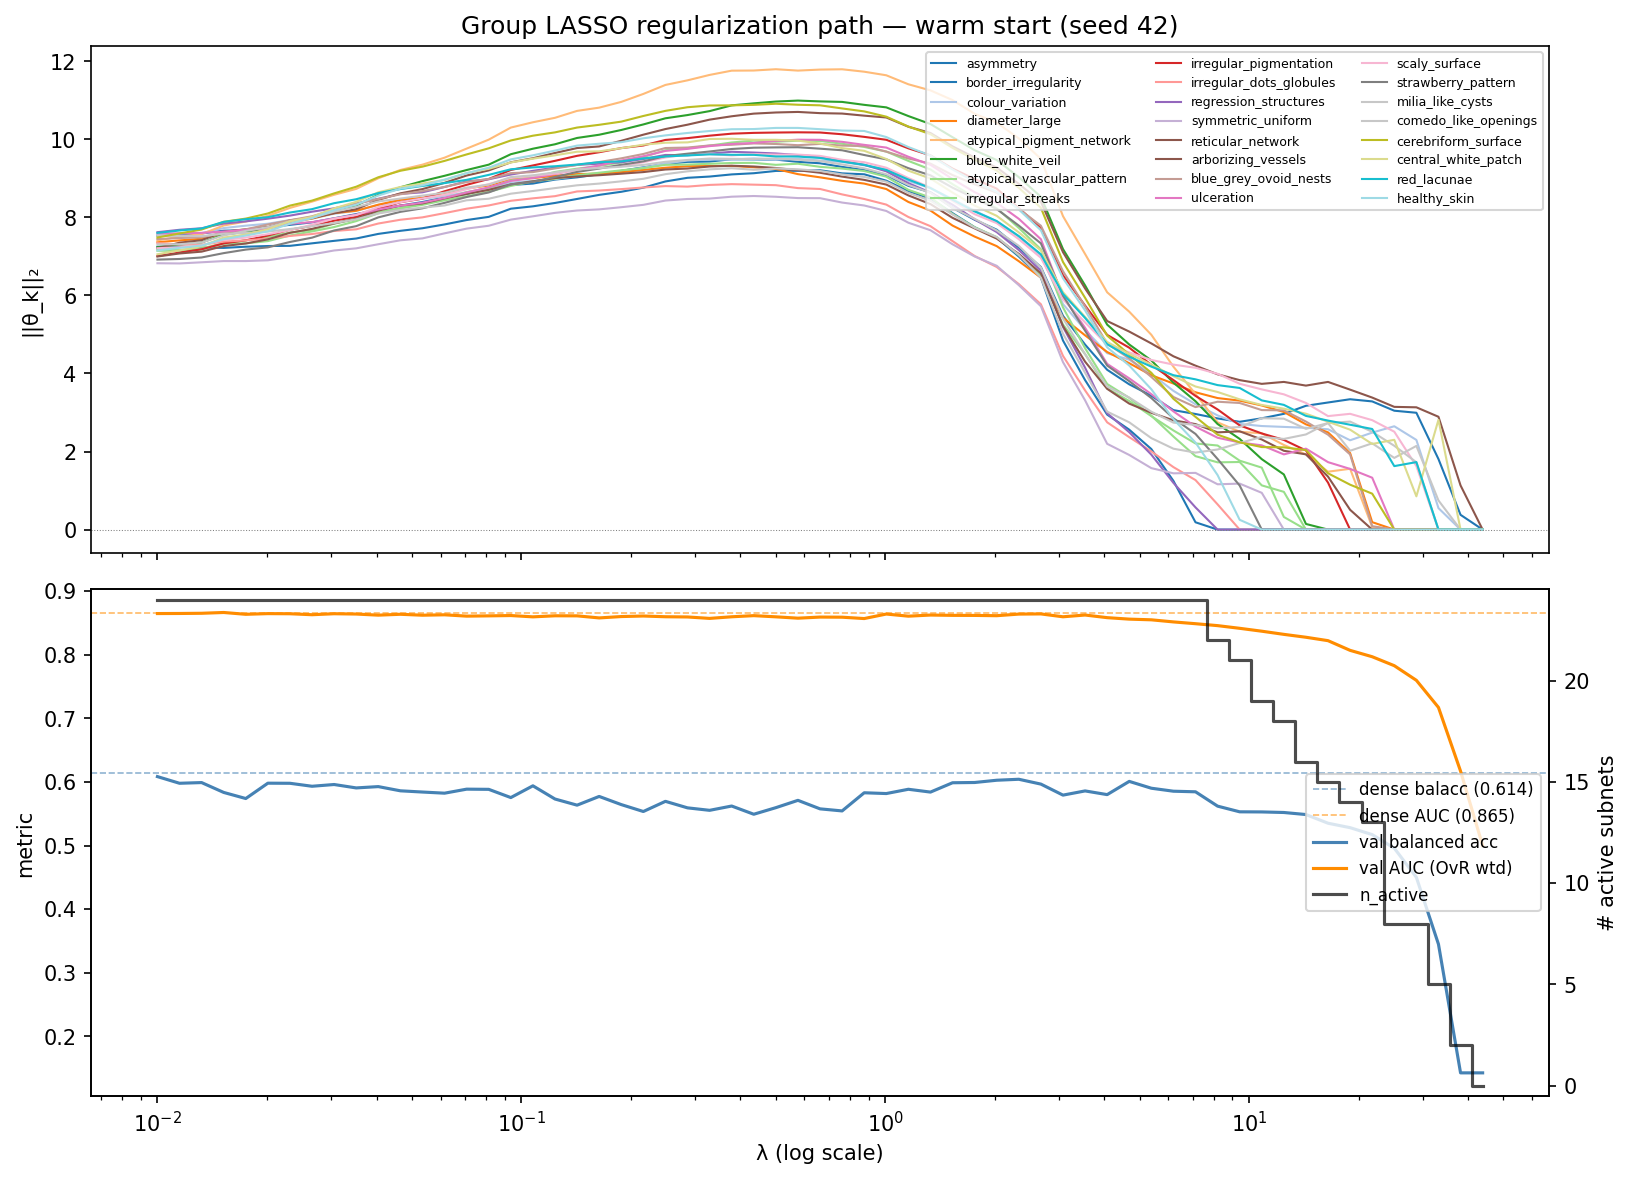

The file beside this chart, header and first rows:
# seed=42
lambda, n_active, val_loss, val_balacc, val_auc, actual_epochs, concepts_just_eliminated, norm_asymmetry, norm_border_irregularity, norm_colour_variation, norm_diameter_large, norm_atypical_pigment_network, norm_blue_white_veil, norm_atypical_vascular_pattern, norm_irregular_streaks, norm_irregular_pigmentation, norm_irregular_dots_globules, norm_regression_structures, norm_symmetric_uniform, norm_reticular_network, norm_arborizing_vessels, norm_blue_grey_ovoid_nests, norm_ulceration, norm_scaly_surface
0.01, 24, 1.17, 0.6083, 0.8644, 14, , 7.533, 7.248, 7.538, 7.365, 7.408, 7.236, 7.145, 7.192, 7.009, 7.34, 7.62, 6.825, 7.21, 6.997, 7.443, 7.589, 7.209
0.0115, 24, 1.176, 0.5978, 0.8645, 15, , 7.552, 7.254, 7.589, 7.41, 7.506, 7.306, 7.144, 7.165, 7.098, 7.306, 7.682, 6.82, 7.351, 7.075, 7.471, 7.59, 7.235
0.01322, 24, 1.168, 0.5989, 0.8648, 12, , 7.588, 7.226, 7.596, 7.452, 7.571, 7.356, 7.177, 7.205, 7.182, 7.298, 7.721, 6.849, 7.415, 7.122, 7.489, 7.604, 7.285
0.01521, 24, 1.206, 0.5834, 0.8661, 21, , 7.659, 7.218, 7.726, 7.595, 7.792, 7.563, 7.326, 7.339, 7.334, 7.381, 7.841, 6.881, 7.631, 7.265, 7.616, 7.636, 7.424
0.01749, 24, 1.224, 0.5738, 0.8632, 11, , 7.671, 7.249, 7.787, 7.67, 7.893, 7.625, 7.335, 7.412, 7.412, 7.411, 7.897, 6.881, 7.695, 7.33, 7.694, 7.677, 7.483
0.02011, 24, 1.228, 0.5979, 0.8643, 12, , 7.751, 7.266, 7.837, 7.751, 8.04, 7.725, 7.391, 7.497, 7.535, 7.455, 7.967, 6.9, 7.749, 7.437, 7.818, 7.711, 7.568
0.02313, 24, 1.223, 0.5978, 0.8641, 17, , 7.809, 7.271, 7.932, 7.871, 8.243, 7.909, 7.535, 7.611, 7.683, 7.524, 8.045, 6.984, 7.924, 7.605, 7.926, 7.836, 7.675
0.0266, 24, 1.221, 0.5931, 0.8626, 13, , 7.873, 7.335, 7.967, 7.969, 8.404, 7.984, 7.64, 7.676, 7.782, 7.574, 8.145, 7.05, 7.985, 7.705, 8.028, 7.878, 7.811
0.03059, 24, 1.249, 0.5958, 0.8641, 16, , 7.977, 7.399, 8.093, 8.11, 8.579, 8.173, 7.752, 7.838, 7.917, 7.651, 8.232, 7.152, 8.106, 7.846, 8.195, 7.973, 7.967
0.03518, 24, 1.322, 0.5905, 0.8636, 13, , 8.084, 7.458, 8.167, 8.169, 8.73, 8.304, 7.904, 7.952, 8.014, 7.694, 8.356, 7.207, 8.209, 7.969, 8.35, 8.069, 8.06
0.04046, 24, 1.276, 0.5926, 0.8619, 26, , 8.196, 7.577, 8.32, 8.325, 9.002, 8.578, 8.105, 8.133, 8.218, 7.843, 8.477, 7.312, 8.448, 8.175, 8.47, 8.203, 8.265
0.04652, 24, 1.283, 0.5859, 0.8633, 20, , 8.301, 7.656, 8.399, 8.45, 9.215, 8.771, 8.239, 8.232, 8.388, 7.939, 8.602, 7.413, 8.616, 8.303, 8.592, 8.301, 8.39
0.0535, 24, 1.335, 0.584, 0.8618, 11, , 8.393, 7.722, 8.476, 8.501, 9.351, 8.929, 8.35, 8.321, 8.481, 8.001, 8.642, 7.462, 8.725, 8.359, 8.673, 8.377, 8.486
0.06153, 24, 1.306, 0.5822, 0.8625, 15, , 8.509, 7.819, 8.545, 8.63, 9.53, 9.066, 8.489, 8.437, 8.669, 8.109, 8.778, 7.591, 8.885, 8.486, 8.78, 8.497, 8.575
0.07076, 24, 1.31, 0.5885, 0.8604, 18, , 8.601, 7.932, 8.643, 8.743, 9.762, 9.213, 8.647, 8.54, 8.834, 8.223, 8.922, 7.712, 9.073, 8.601, 8.906, 8.638, 8.722
0.08137, 24, 1.3, 0.5883, 0.8608, 19, , 8.731, 8.013, 8.746, 8.818, 9.992, 9.351, 8.751, 8.655, 8.984, 8.306, 8.976, 7.785, 9.203, 8.704, 8.985, 8.769, 8.851
0.09358, 24, 1.312, 0.5753, 0.8613, 28, , 8.829, 8.222, 8.884, 8.984, 10.3, 9.619, 8.949, 8.805, 9.215, 8.425, 9.098, 7.943, 9.412, 8.846, 9.134, 8.934, 9.009
0.1076, 24, 1.303, 0.5938, 0.8592, 12, , 8.867, 8.283, 8.939, 9.007, 10.44, 9.76, 9.017, 8.921, 9.33, 8.488, 9.192, 8.027, 9.515, 8.923, 9.16, 9.009, 9.066
0.1238, 24, 1.338, 0.5731, 0.8609, 13, , 8.968, 8.369, 8.983, 9.065, 10.55, 9.873, 9.164, 8.989, 9.449, 8.544, 9.276, 8.115, 9.65, 9.007, 9.254, 9.111, 9.123
0.1423, 24, 1.352, 0.5634, 0.8608, 16, , 9.026, 8.472, 9.06, 9.109, 10.73, 10.04, 9.249, 9.079, 9.577, 8.664, 9.345, 8.176, 9.776, 9.047, 9.343, 9.227, 9.22
0.1637, 24, 1.354, 0.5771, 0.8575, 11, , 9.105, 8.577, 9.12, 9.122, 10.81, 10.12, 9.317, 9.144, 9.67, 8.688, 9.376, 8.205, 9.818, 9.08, 9.418, 9.33, 9.27
0.1882, 24, 1.34, 0.5643, 0.8597, 13, , 9.194, 8.656, 9.179, 9.158, 10.96, 10.24, 9.408, 9.206, 9.776, 8.725, 9.413, 8.26, 9.962, 9.12, 9.513, 9.457, 9.312
0.2164, 24, 1.339, 0.5534, 0.8605, 23, , 9.282, 8.761, 9.272, 9.217, 11.16, 10.38, 9.544, 9.262, 9.842, 8.766, 9.495, 8.321, 10.12, 9.161, 9.624, 9.567, 9.413
0.2489, 24, 1.348, 0.5694, 0.8594, 35, , 9.371, 8.921, 9.38, 9.272, 11.39, 10.54, 9.722, 9.346, 9.984, 8.802, 9.6, 8.431, 10.26, 9.227, 9.777, 9.703, 9.536
0.2863, 24, 1.363, 0.5592, 0.859, 14, , 9.422, 9.014, 9.456, 9.31, 11.51, 10.62, 9.771, 9.353, 10.03, 8.788, 9.592, 8.471, 10.37, 9.252, 9.789, 9.756, 9.613
0.3292, 24, 1.381, 0.5553, 0.8568, 16, , 9.43, 9.046, 9.483, 9.316, 11.65, 10.72, 9.839, 9.373, 10.09, 8.832, 9.633, 8.482, 10.5, 9.305, 9.843, 9.826, 9.622
0.3786, 24, 1.337, 0.562, 0.8593, 20, , 9.49, 9.101, 9.48, 9.318, 11.76, 10.87, 9.919, 9.394, 10.15, 8.852, 9.681, 8.53, 10.59, 9.323, 9.861, 9.881, 9.588
0.4354, 24, 1.334, 0.5491, 0.8611, 14, , 9.486, 9.131, 9.509, 9.285, 11.76, 10.92, 9.966, 9.397, 10.17, 8.838, 9.661, 8.547, 10.66, 9.304, 9.895, 9.906, 9.623
0.5007, 24, 1.338, 0.5595, 0.8593, 13, , 9.481, 9.19, 9.479, 9.242, 11.8, 10.97, 9.938, 9.346, 10.17, 8.825, 9.637, 8.528, 10.69, 9.265, 9.88, 9.96, 9.609
0.5758, 24, 1.364, 0.571, 0.8572, 13, , 9.422, 9.193, 9.5, 9.108, 11.76, 10.99, 9.965, 9.375, 10.18, 8.75, 9.597, 8.495, 10.7, 9.208, 9.85, 9.99, 9.608
0.6621, 24, 1.36, 0.5576, 0.8589, 11, , 9.386, 9.207, 9.455, 9.026, 11.79, 10.97, 9.959, 9.295, 10.17, 8.728, 9.554, 8.492, 10.67, 9.144, 9.882, 9.987, 9.575
0.7614, 24, 1.33, 0.5544, 0.8587, 16, , 9.293, 9.128, 9.422, 8.937, 11.79, 10.96, 9.887, 9.25, 10.13, 8.588, 9.442, 8.38, 10.66, 9.045, 9.839, 9.936, 9.475
0.8757, 24, 1.306, 0.5829, 0.8566, 11, , 9.213, 9.104, 9.334, 8.866, 11.73, 10.88, 9.805, 9.188, 10.06, 8.471, 9.347, 8.305, 10.61, 8.961, 9.828, 9.858, 9.414
1.007, 24, 1.334, 0.5816, 0.8636, 15, , 9.082, 8.94, 9.223, 8.726, 11.64, 10.82, 9.687, 9.043, 9.988, 8.327, 9.18, 8.164, 10.56, 8.841, 9.685, 9.789, 9.272
1.158, 24, 1.291, 0.5884, 0.8603, 33, , 8.808, 8.672, 8.934, 8.395, 11.41, 10.6, 9.446, 8.706, 9.769, 8.01, 8.876, 7.863, 10.32, 8.563, 9.508, 9.553, 9.007
1.332, 24, 1.283, 0.5839, 0.8621, 21, , 8.644, 8.479, 8.748, 8.175, 11.25, 10.39, 9.228, 8.51, 9.589, 7.774, 8.638, 7.671, 10.16, 8.34, 9.378, 9.348, 8.761
1.532, 24, 1.249, 0.5986, 0.8616, 23, , 8.246, 8.108, 8.468, 7.79, 11.01, 10.05, 8.85, 8.089, 9.25, 7.392, 8.324, 7.311, 9.819, 7.988, 9.084, 8.983, 8.422
1.761, 24, 1.237, 0.599, 0.8615, 24, , 7.939, 7.748, 8.172, 7.508, 10.66, 9.721, 8.509, 7.748, 8.982, 7.01, 7.951, 6.998, 9.535, 7.718, 8.848, 8.646, 8.082
2.025, 24, 1.221, 0.6026, 0.861, 13, , 7.685, 7.477, 7.897, 7.263, 10.43, 9.469, 8.234, 7.495, 8.737, 6.729, 7.623, 6.759, 9.278, 7.456, 8.632, 8.372, 7.853
2.329, 24, 1.214, 0.6041, 0.8636, 17, , 7.225, 6.997, 7.506, 6.877, 10.02, 9.031, 7.729, 7.03, 8.233, 6.29, 7.164, 6.263, 8.859, 7.064, 8.219, 7.963, 7.442
2.679, 24, 1.196, 0.5965, 0.8638, 28, , 6.728, 6.453, 7.022, 6.458, 9.499, 8.528, 7.181, 6.508, 7.741, 5.773, 6.635, 5.723, 8.4, 6.564, 7.785, 7.44, 6.964
3.08, 24, 1.17, 0.5792, 0.8593, 39, , 5.477, 4.845, 5.779, 5.428, 8.032, 7.188, 5.692, 5.255, 6.517, 4.452, 5.193, 4.291, 7.109, 5.214, 6.621, 5.966, 5.899
3.542, 24, 1.16, 0.5858, 0.8621, 26, , 4.74, 3.831, 5.12, 4.978, 7.062, 6.257, 4.648, 4.497, 5.74, 3.567, 4.149, 3.313, 6.179, 4.303, 5.717, 5.172, 5.308
4.074, 24, 1.166, 0.58, 0.858, 26, , 4.095, 2.947, 4.52, 4.551, 6.08, 5.253, 3.73, 3.617, 4.989, 2.749, 2.983, 2.198, 5.344, 3.607, 4.766, 4.246, 4.738
4.685, 24, 1.169, 0.6007, 0.8557, 12, , 3.722, 2.56, 4.353, 4.263, 5.583, 4.743, 3.377, 3.295, 4.661, 2.368, 2.495, 1.912, 5.074, 3.228, 4.386, 3.875, 4.539
5.388, 24, 1.186, 0.59, 0.8546, 11, , 3.429, 2.064, 3.991, 3.956, 4.992, 4.334, 2.918, 2.908, 4.22, 2.004, 1.921, 1.575, 4.77, 2.993, 3.911, 3.471, 4.347
6.196, 24, 1.199, 0.5853, 0.8513, 13, , 3.061, 1.248, 3.555, 3.742, 4.175, 3.766, 2.385, 2.54, 3.831, 1.601, 1.198, 1.442, 4.441, 2.8, 3.398, 3.029, 4.228
7.125, 24, 1.206, 0.5844, 0.8485, 11, , 2.962, 0.1874, 3.212, 3.519, 3.474, 3.289, 1.882, 2.207, 3.426, 1.268, 0.5687, 1.453, 4.2, 2.703, 3.139, 2.638, 4.146
8.194, 22, 1.23, 0.5619, 0.8454, 12, border_irregularity,regression_structure…, 2.848, 0.0, 2.926, 3.37, 2.749, 2.705, 1.724, 2.155, 3.078, 0.6461, 0.0, 1.161, 3.979, 2.491, 3.277, 2.353, 3.992
9.423, 21, 1.247, 0.553, 0.8412, 11, irregular_dots_globules, 2.762, 0.0, 2.708, 3.304, 2.507, 2.324, 1.732, 1.766, 2.67, 0.0, 0.0, 1.178, 3.83, 2.518, 3.244, 2.233, 3.736
10.84, 19, 1.263, 0.5528, 0.8367, 13, strawberry_pattern,healthy_skin, 2.851, 0.0, 2.654, 3.18, 2.467, 1.805, 1.133, 1.588, 2.464, 0.0, 0.0, 0.942, 3.734, 2.309, 3.062, 2.159, 3.593
12.46, 18, 1.287, 0.5519, 0.8317, 12, symmetric_uniform, 2.966, 0.0, 2.631, 3.014, 2.168, 1.413, 0.9675, 0.3237, 2.298, 0.0, 0.0, 0.0, 3.784, 2.02, 3.055, 1.927, 3.466
14.33, 16, 1.321, 0.5487, 0.8272, 11, atypical_vascular_pattern,irregular_stre…, 3.173, 0.0, 2.609, 2.697, 1.926, 0.1446, 0.0, 0.0, 2.028, 0.0, 0.0, 0.0, 3.69, 1.928, 2.768, 2.074, 3.245
16.48, 15, 1.361, 0.535, 0.8218, 12, blue_white_veil, 3.257, 0.0, 2.571, 2.491, 1.483, 0.0, 0.0, 0.0, 1.204, 0.0, 0.0, 0.0, 3.784, 1.357, 2.432, 1.728, 2.908
18.95, 14, 1.394, 0.528, 0.8066, 11, irregular_pigmentation, 3.34, 0.0, 2.289, 1.961, 1.558, 0.0, 0.0, 0.0, 0.0, 0.0, 0.0, 0.0, 3.586, 0.5074, 1.925, 1.555, 2.967
21.8, 13, 1.437, 0.5171, 0.7966, 11, arborizing_vessels, 3.284, 0.0, 2.485, 0.1904, 0.06766, 0.0, 0.0, 0.0, 0.0, 0.0, 0.0, 0.0, 3.383, 0.0, 0.08756, 1.329, 2.804
25.07, 8, 1.504, 0.4958, 0.7825, 11, diameter_large,atypical_pigment_network,…, 3.046, 0.0, 2.648, 0.0, 0.0, 0.0, 0.0, 0.0, 0.0, 0.0, 0.0, 0.0, 3.145, 0.0, 0.0, 0.0, 2.508
28.83, 8, 1.577, 0.45, 0.7595, 11, , 2.994, 0.0, 2.297, 0.0, 0.0, 0.0, 0.0, 0.0, 0.0, 0.0, 0.0, 0.0, 3.133, 0.0, 0.0, 0.0, 1.628
33.15, 5, 1.711, 0.345, 0.7169, 11, scaly_surface,milia_like_cysts,red_lacun…, 1.808, 0.0, 0.5508, 0.0, 0.0, 0.0, 0.0, 0.0, 0.0, 0.0, 0.0, 0.0, 2.891, 0.0, 0.0, 0.0, 0.0
... 2 more rows
